Image classification data set "datasets" (ZMYYY12/ViTKB on GitHub). Class labels (3): grey spot, macular, mosaic.

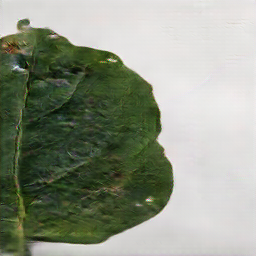
Label: macular

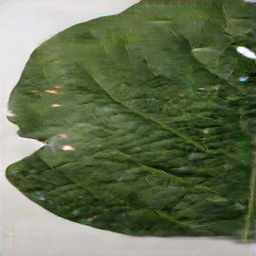
Label: grey spot

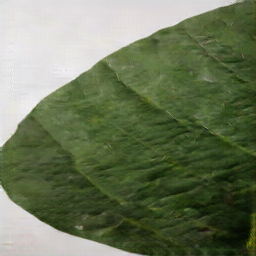
Label: grey spot

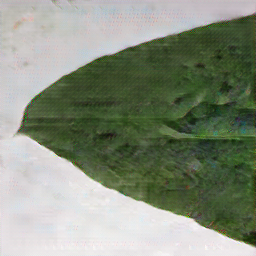
Label: mosaic

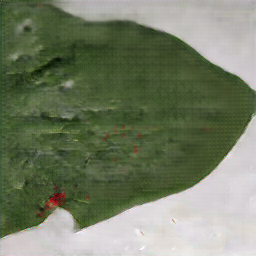
Label: mosaic

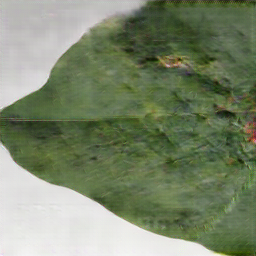
Label: macular
